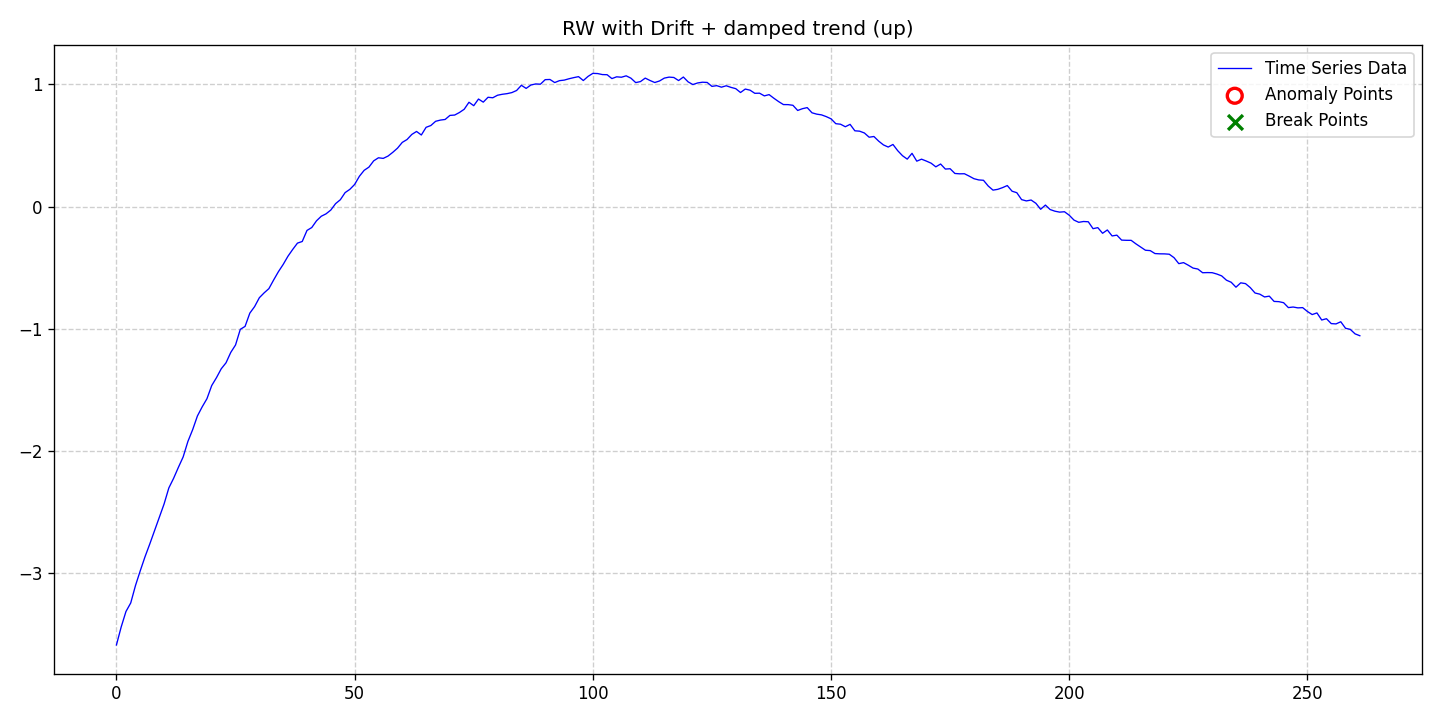

The table this chart was drawn from, first rows:
date, data, stationary, det_lin_up, det_lin_down, det_quad, det_cubic, det_exp, det_damped, stoc_trend, volatility, single_seas, multiple_seas, point_anom_single, point_anom_multi, collect_anom, context_anom, mean_shift, var_shift, trend_shift, point_anom_count, point_anom_location, point_anom_point, collect_anom_count
2020-01-01, -3.589, 0, 0, 0, 0, 0, 0, 1, 1, 0, 0, 0, 0, 0, 0, 0, 0, 0, 0, 0, none, , 0
2020-01-02, -3.442, 0, 0, 0, 0, 0, 0, 1, 1, 0, 0, 0, 0, 0, 0, 0, 0, 0, 0, 0, none, , 0
2020-01-03, -3.315, 0, 0, 0, 0, 0, 0, 1, 1, 0, 0, 0, 0, 0, 0, 0, 0, 0, 0, 0, none, , 0
2020-01-04, -3.245, 0, 0, 0, 0, 0, 0, 1, 1, 0, 0, 0, 0, 0, 0, 0, 0, 0, 0, 0, none, , 0
2020-01-05, -3.102, 0, 0, 0, 0, 0, 0, 1, 1, 0, 0, 0, 0, 0, 0, 0, 0, 0, 0, 0, none, , 0
2020-01-06, -2.982, 0, 0, 0, 0, 0, 0, 1, 1, 0, 0, 0, 0, 0, 0, 0, 0, 0, 0, 0, none, , 0
2020-01-07, -2.867, 0, 0, 0, 0, 0, 0, 1, 1, 0, 0, 0, 0, 0, 0, 0, 0, 0, 0, 0, none, , 0
2020-01-08, -2.762, 0, 0, 0, 0, 0, 0, 1, 1, 0, 0, 0, 0, 0, 0, 0, 0, 0, 0, 0, none, , 0
2020-01-09, -2.653, 0, 0, 0, 0, 0, 0, 1, 1, 0, 0, 0, 0, 0, 0, 0, 0, 0, 0, 0, none, , 0
2020-01-10, -2.543, 0, 0, 0, 0, 0, 0, 1, 1, 0, 0, 0, 0, 0, 0, 0, 0, 0, 0, 0, none, , 0
2020-01-11, -2.435, 0, 0, 0, 0, 0, 0, 1, 1, 0, 0, 0, 0, 0, 0, 0, 0, 0, 0, 0, none, , 0
2020-01-12, -2.303, 0, 0, 0, 0, 0, 0, 1, 1, 0, 0, 0, 0, 0, 0, 0, 0, 0, 0, 0, none, , 0
2020-01-13, -2.225, 0, 0, 0, 0, 0, 0, 1, 1, 0, 0, 0, 0, 0, 0, 0, 0, 0, 0, 0, none, , 0
2020-01-14, -2.135, 0, 0, 0, 0, 0, 0, 1, 1, 0, 0, 0, 0, 0, 0, 0, 0, 0, 0, 0, none, , 0
2020-01-15, -2.05, 0, 0, 0, 0, 0, 0, 1, 1, 0, 0, 0, 0, 0, 0, 0, 0, 0, 0, 0, none, , 0
2020-01-16, -1.923, 0, 0, 0, 0, 0, 0, 1, 1, 0, 0, 0, 0, 0, 0, 0, 0, 0, 0, 0, none, , 0
2020-01-17, -1.826, 0, 0, 0, 0, 0, 0, 1, 1, 0, 0, 0, 0, 0, 0, 0, 0, 0, 0, 0, none, , 0
2020-01-18, -1.714, 0, 0, 0, 0, 0, 0, 1, 1, 0, 0, 0, 0, 0, 0, 0, 0, 0, 0, 0, none, , 0
2020-01-19, -1.64, 0, 0, 0, 0, 0, 0, 1, 1, 0, 0, 0, 0, 0, 0, 0, 0, 0, 0, 0, none, , 0
2020-01-20, -1.573, 0, 0, 0, 0, 0, 0, 1, 1, 0, 0, 0, 0, 0, 0, 0, 0, 0, 0, 0, none, , 0
2020-01-21, -1.465, 0, 0, 0, 0, 0, 0, 1, 1, 0, 0, 0, 0, 0, 0, 0, 0, 0, 0, 0, none, , 0
2020-01-22, -1.4, 0, 0, 0, 0, 0, 0, 1, 1, 0, 0, 0, 0, 0, 0, 0, 0, 0, 0, 0, none, , 0
2020-01-23, -1.328, 0, 0, 0, 0, 0, 0, 1, 1, 0, 0, 0, 0, 0, 0, 0, 0, 0, 0, 0, none, , 0
2020-01-24, -1.279, 0, 0, 0, 0, 0, 0, 1, 1, 0, 0, 0, 0, 0, 0, 0, 0, 0, 0, 0, none, , 0
2020-01-25, -1.194, 0, 0, 0, 0, 0, 0, 1, 1, 0, 0, 0, 0, 0, 0, 0, 0, 0, 0, 0, none, , 0
2020-01-26, -1.133, 0, 0, 0, 0, 0, 0, 1, 1, 0, 0, 0, 0, 0, 0, 0, 0, 0, 0, 0, none, , 0
2020-01-27, -1.005, 0, 0, 0, 0, 0, 0, 1, 1, 0, 0, 0, 0, 0, 0, 0, 0, 0, 0, 0, none, , 0
2020-01-28, -0.9808, 0, 0, 0, 0, 0, 0, 1, 1, 0, 0, 0, 0, 0, 0, 0, 0, 0, 0, 0, none, , 0
2020-01-29, -0.8721, 0, 0, 0, 0, 0, 0, 1, 1, 0, 0, 0, 0, 0, 0, 0, 0, 0, 0, 0, none, , 0
2020-01-30, -0.8188, 0, 0, 0, 0, 0, 0, 1, 1, 0, 0, 0, 0, 0, 0, 0, 0, 0, 0, 0, none, , 0
2020-01-31, -0.7459, 0, 0, 0, 0, 0, 0, 1, 1, 0, 0, 0, 0, 0, 0, 0, 0, 0, 0, 0, none, , 0
2020-02-01, -0.7063, 0, 0, 0, 0, 0, 0, 1, 1, 0, 0, 0, 0, 0, 0, 0, 0, 0, 0, 0, none, , 0
2020-02-02, -0.6716, 0, 0, 0, 0, 0, 0, 1, 1, 0, 0, 0, 0, 0, 0, 0, 0, 0, 0, 0, none, , 0
2020-02-03, -0.6006, 0, 0, 0, 0, 0, 0, 1, 1, 0, 0, 0, 0, 0, 0, 0, 0, 0, 0, 0, none, , 0
2020-02-04, -0.5328, 0, 0, 0, 0, 0, 0, 1, 1, 0, 0, 0, 0, 0, 0, 0, 0, 0, 0, 0, none, , 0
2020-02-05, -0.4735, 0, 0, 0, 0, 0, 0, 1, 1, 0, 0, 0, 0, 0, 0, 0, 0, 0, 0, 0, none, , 0
2020-02-06, -0.4064, 0, 0, 0, 0, 0, 0, 1, 1, 0, 0, 0, 0, 0, 0, 0, 0, 0, 0, 0, none, , 0
2020-02-07, -0.3506, 0, 0, 0, 0, 0, 0, 1, 1, 0, 0, 0, 0, 0, 0, 0, 0, 0, 0, 0, none, , 0
2020-02-08, -0.2988, 0, 0, 0, 0, 0, 0, 1, 1, 0, 0, 0, 0, 0, 0, 0, 0, 0, 0, 0, none, , 0
2020-02-09, -0.2855, 0, 0, 0, 0, 0, 0, 1, 1, 0, 0, 0, 0, 0, 0, 0, 0, 0, 0, 0, none, , 0
2020-02-10, -0.1949, 0, 0, 0, 0, 0, 0, 1, 1, 0, 0, 0, 0, 0, 0, 0, 0, 0, 0, 0, none, , 0
2020-02-11, -0.1713, 0, 0, 0, 0, 0, 0, 1, 1, 0, 0, 0, 0, 0, 0, 0, 0, 0, 0, 0, none, , 0
2020-02-12, -0.116, 0, 0, 0, 0, 0, 0, 1, 1, 0, 0, 0, 0, 0, 0, 0, 0, 0, 0, 0, none, , 0
2020-02-13, -0.07869, 0, 0, 0, 0, 0, 0, 1, 1, 0, 0, 0, 0, 0, 0, 0, 0, 0, 0, 0, none, , 0
2020-02-14, -0.0591, 0, 0, 0, 0, 0, 0, 1, 1, 0, 0, 0, 0, 0, 0, 0, 0, 0, 0, 0, none, , 0
2020-02-15, -0.02808, 0, 0, 0, 0, 0, 0, 1, 1, 0, 0, 0, 0, 0, 0, 0, 0, 0, 0, 0, none, , 0
2020-02-16, 0.02431, 0, 0, 0, 0, 0, 0, 1, 1, 0, 0, 0, 0, 0, 0, 0, 0, 0, 0, 0, none, , 0
2020-02-17, 0.05643, 0, 0, 0, 0, 0, 0, 1, 1, 0, 0, 0, 0, 0, 0, 0, 0, 0, 0, 0, none, , 0
2020-02-18, 0.1146, 0, 0, 0, 0, 0, 0, 1, 1, 0, 0, 0, 0, 0, 0, 0, 0, 0, 0, 0, none, , 0
2020-02-19, 0.1416, 0, 0, 0, 0, 0, 0, 1, 1, 0, 0, 0, 0, 0, 0, 0, 0, 0, 0, 0, none, , 0
2020-02-20, 0.1816, 0, 0, 0, 0, 0, 0, 1, 1, 0, 0, 0, 0, 0, 0, 0, 0, 0, 0, 0, none, , 0
2020-02-21, 0.2486, 0, 0, 0, 0, 0, 0, 1, 1, 0, 0, 0, 0, 0, 0, 0, 0, 0, 0, 0, none, , 0
2020-02-22, 0.2972, 0, 0, 0, 0, 0, 0, 1, 1, 0, 0, 0, 0, 0, 0, 0, 0, 0, 0, 0, none, , 0
2020-02-23, 0.3234, 0, 0, 0, 0, 0, 0, 1, 1, 0, 0, 0, 0, 0, 0, 0, 0, 0, 0, 0, none, , 0
2020-02-24, 0.3749, 0, 0, 0, 0, 0, 0, 1, 1, 0, 0, 0, 0, 0, 0, 0, 0, 0, 0, 0, none, , 0
2020-02-25, 0.3998, 0, 0, 0, 0, 0, 0, 1, 1, 0, 0, 0, 0, 0, 0, 0, 0, 0, 0, 0, none, , 0
2020-02-26, 0.3949, 0, 0, 0, 0, 0, 0, 1, 1, 0, 0, 0, 0, 0, 0, 0, 0, 0, 0, 0, none, , 0
2020-02-27, 0.4137, 0, 0, 0, 0, 0, 0, 1, 1, 0, 0, 0, 0, 0, 0, 0, 0, 0, 0, 0, none, , 0
2020-02-28, 0.4443, 0, 0, 0, 0, 0, 0, 1, 1, 0, 0, 0, 0, 0, 0, 0, 0, 0, 0, 0, none, , 0
2020-02-29, 0.4787, 0, 0, 0, 0, 0, 0, 1, 1, 0, 0, 0, 0, 0, 0, 0, 0, 0, 0, 0, none, , 0
... 202 more rows
